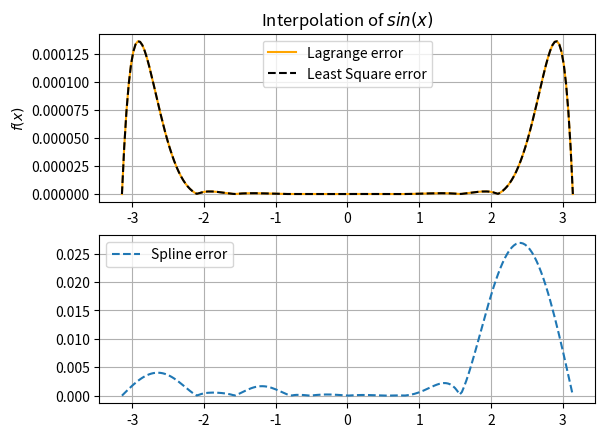

This chart was generated by the following Python code:
import math
import numpy as np
import matplotlib.pyplot as plt
from scipy.interpolate import CubicSpline #Library for cubic spline interpolation

# Define the function to approximate
def f(x):
    return np.sin(x)

# Lagrange interpolation function
def lagrange_interpolation(x, y, x_interp):
    n = len(x)
    result = 0.0

    for j in range(n):
        term = y[j]
        for i in range(n):
            if i != j:
                term = term * (x_interp - x[i]) / (x[j] - x[i])
        result += term

    return result

# Generate 10 different points
x_points = np.array([-(math.pi),-((2*math.pi)/3),-(math.pi/2),-(math.pi/4),-(math.pi/6),0,math.pi/6,math.pi/4,math.pi/2,math.pi])
y_points = f(x_points)

# Evaluate the interpolation on a finer grid for plotting
x_all = np.linspace(-(math.pi), math.pi, 200)
y_interp = lagrange_interpolation(x_points, y_points, x_all)
# Evaluation for cubic spline interpolation
y_cubic = CubicSpline(x_points, y_points, bc_type='natural')
y_cubic2 = CubicSpline(x_all, f(x_all), bc_type='natural')
# Fit a cubic polynomial using least squares
degree = 9
coefficients = np.polyfit(x_points, y_points, degree)
y_least_square = np.polyval(coefficients, x_all)

#Calculation the difference
y_diff_interp = np.abs(f(x_all) - y_interp)
y_diff_cubic = np.abs(f(x_all) - y_cubic(x_all))
y_diff_least_square = np.abs(f(x_all) - y_least_square)

# Plot the original function and the Lagrange interpolation
#plt.plot(x_interp, f(x_interp), label='Original Function: $sin(x)$')
#plt.scatter(x_points, y_points, color='red', label='Interpolation Points')
#plt.plot(x_interp, y_interp, '--', label='Lagrange Interpolation')
#plt.plot(x_interp, y_cubic(x_interp), '--', label='Spline Interpolation')
#plt.plot(x_interp, y_least_square, "--", label='Fitted Polynomial (Degree {degree})', color='red')
plt.subplot(2, 1, 1)
plt.plot(x_all, y_diff_interp, label='Lagrange error', color='orange')
plt.subplot(2, 1, 2)
plt.plot(x_all, y_diff_cubic, "--", label='Spline error')
plt.grid()
plt.legend()
plt.subplot(2, 1, 1)
plt.plot(x_all, y_diff_least_square, "--", label='Least Square error', color="black")
plt.grid()
plt.legend()
plt.title('Interpolation of $sin(x)$')
plt.xlabel('$x$')
plt.ylabel('$f(x)$')
plt.show()
